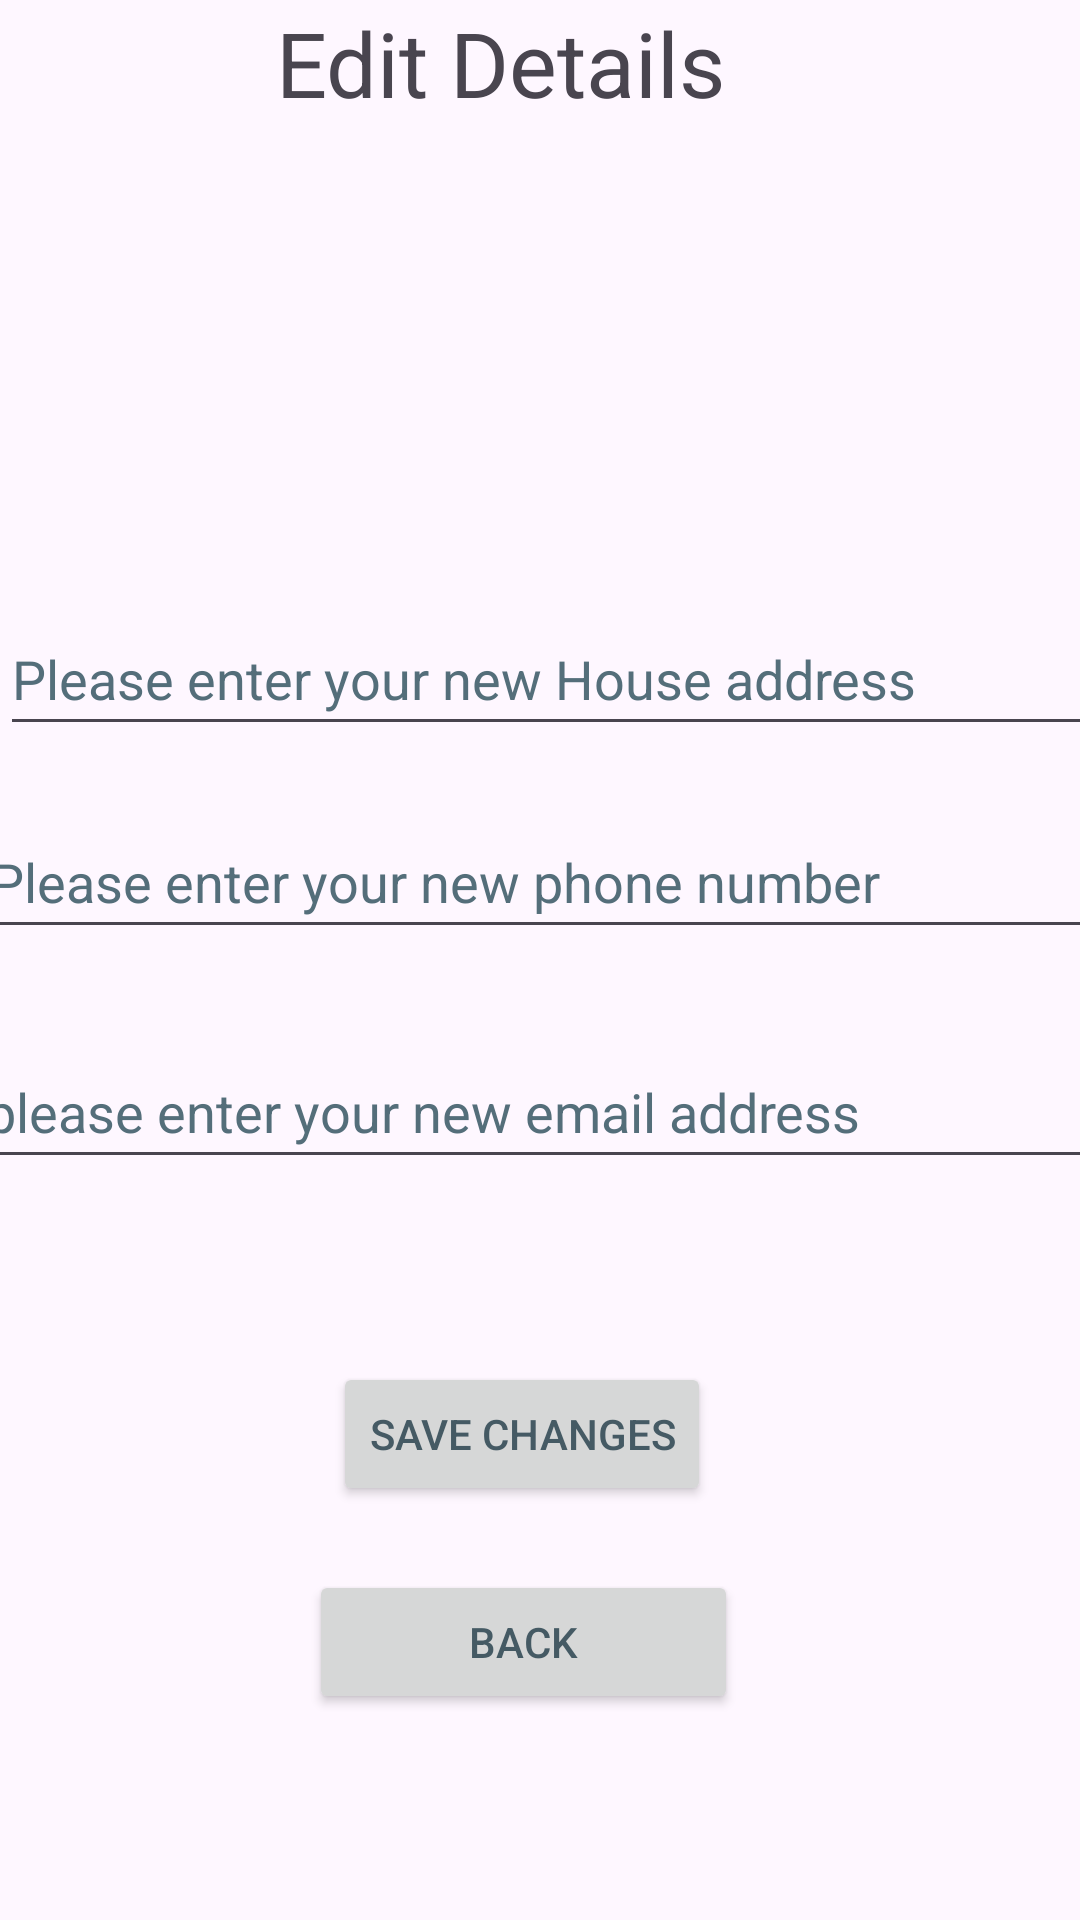

Produce the Android XML layout that renders to this screen, including the resource entries it uses.
<!-- AndroidManifest.xml: application theme Theme.PMCMA -->
<!-- res/layout/fragment_profile.xml -->
<?xml version="1.0" encoding="utf-8"?>
<androidx.constraintlayout.widget.ConstraintLayout
    xmlns:android="http://schemas.android.com/apk/res/android"
    xmlns:app="http://schemas.android.com/apk/res-auto"
    xmlns:tools="http://schemas.android.com/tools"
    android:layout_width="match_parent"
    android:layout_height="match_parent"
    tools:context=".ProfileFragment">

    


    <TextView
        android:id="@+id/editDetails"
        android:layout_width="wrap_content"
        android:layout_height="wrap_content"
        android:text="@string/edit_details"
        android:textSize="30sp"
        app:layout_constraintBottom_toBottomOf="parent"
        app:layout_constraintEnd_toEndOf="parent"
        app:layout_constraintHorizontal_bias="0.438"
        app:layout_constraintStart_toStartOf="parent"
        app:layout_constraintTop_toTopOf="parent"
        app:layout_constraintVertical_bias="0.001" />

    <EditText
        android:id="@+id/edtHouseAddress"
        android:layout_width="408dp"
        android:layout_height="48dp"
        android:ems="10"
        android:hint="@string/please_enter_your_new_house_address"
        android:inputType="text"
        android:textColorHint="#546E7A"
        app:layout_constraintBottom_toBottomOf="parent"
        app:layout_constraintEnd_toEndOf="parent"
        app:layout_constraintHorizontal_bias="0.011"
        app:layout_constraintStart_toStartOf="parent"
        app:layout_constraintTop_toTopOf="parent"
        app:layout_constraintVertical_bias="0.339"
        android:importantForAutofill="no" />

    <EditText
        android:id="@+id/edtPhoneNumber"
        android:layout_width="408dp"
        android:layout_height="48dp"
        android:ems="10"
        android:hint="@string/please_enter_your_new_phone_number"
        android:inputType="text"
        android:textColorHint="#546E7A"
        app:layout_constraintBottom_toBottomOf="parent"
        app:layout_constraintEnd_toEndOf="parent"
        app:layout_constraintHorizontal_bias="0.164"
        app:layout_constraintStart_toStartOf="parent"
        app:layout_constraintTop_toTopOf="parent"
        app:layout_constraintVertical_bias="0.453"
        tools:ignore="TextFields"
        android:importantForAutofill="no" />

    <EditText
        android:id="@+id/edtEmail"
        android:layout_width="408dp"
        android:layout_height="48dp"
        android:ems="10"
        android:hint="@string/please_enter_your_new_email_address"
        android:inputType="text"
        android:textColorHint="#546E7A"
        app:layout_constraintBottom_toBottomOf="parent"
        app:layout_constraintEnd_toEndOf="parent"
        app:layout_constraintHorizontal_bias="0.19"
        app:layout_constraintStart_toStartOf="parent"
        app:layout_constraintTop_toTopOf="parent"
        app:layout_constraintVertical_bias="0.583"
        tools:ignore="TextFields"
        android:autofillHints="" />

    <Button
        android:id="@+id/btnSveChange"
        android:layout_width="wrap_content"
        android:layout_height="wrap_content"
        android:text="@string/save_changes"
        android:textColor="#455A64"
        app:layout_constraintBottom_toBottomOf="parent"
        app:layout_constraintEnd_toEndOf="parent"
        app:layout_constraintHorizontal_bias="0.474"
        app:layout_constraintStart_toStartOf="parent"
        app:layout_constraintTop_toTopOf="parent"
        app:layout_constraintVertical_bias="0.767" />

    <Button
        android:id="@+id/btnBack"
        android:layout_width="143dp"
        android:layout_height="48dp"
        android:text="@string/back"
        android:textColor="#455A64"
        app:layout_constraintBottom_toBottomOf="parent"
        app:layout_constraintEnd_toEndOf="parent"
        app:layout_constraintHorizontal_bias="0.474"
        app:layout_constraintStart_toStartOf="parent"
        app:layout_constraintTop_toTopOf="parent"
        app:layout_constraintVertical_bias="0.884" />
</androidx.constraintlayout.widget.ConstraintLayout>
<!-- resources referenced by this layout -->
<resources>
  <string name="back">Back</string>
  <string name="edit_details">Edit Details</string>
  <string name="please_enter_your_new_email_address">please enter your new email address</string>
  <string name="please_enter_your_new_house_address">Please enter your new House address</string>
  <string name="please_enter_your_new_phone_number">Please enter your new phone number</string>
  <string name="save_changes">Save Changes</string>
  <style name="Theme.PMCMA" parent="Base.Theme.PMCMA" />
  <style name="Base.Theme.PMCMA" parent="Theme.Material3.DayNight.NoActionBar">
          <item name="colorPrimary">@color/tan</item>
          <item name="colorPrimaryVariant">@color/caramel_brown</item>
          <item name="colorOnPrimary">@color/white</item>
          
          <item name="colorSecondary">@color/bronze_200</item>
          <item name="colorSecondaryVariant">@color/bronze_700</item>
          <item name="colorOnSecondary">@color/black</item>
          
          <item name="android:statusBarColor">?attr/colorPrimaryVariant</item>
      </style>
  <color name="tan">#E3CEB5</color>
  <color name="caramel_brown">#B48763</color>
  <color name="white">#FFFFFFFF</color>
  <color name="bronze_200">#FFCD7F32</color>
  <color name="bronze_700">#FF8B4513</color>
  <color name="black">#FF000000</color>
</resources>
